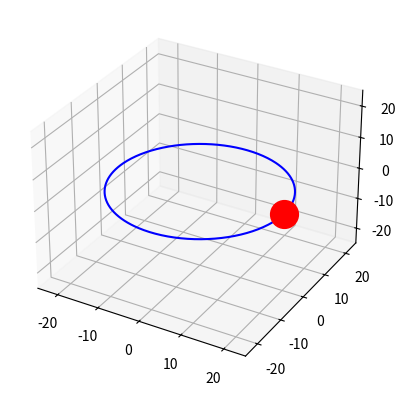

Recreate this plot in Python.
import numpy as np
import time
import matplotlib.pyplot as plt
from mpl_toolkits.mplot3d.axes3d import Axes3D
import matplotlib.animation as animation


def update(num):
    print(f"Updating step {num}")
    print("Angle: {:.2f}".format(angles[num]))
    plot_obj.set_data(
        polar_to_cartesian(20.0, angles[num])[0],
        polar_to_cartesian(20.0, angles[num])[1],
    )
    plot_obj.set_3d_properties(0.0)
    # plot_obj._offsets3d = [0.0, 0.0, 0.0]
    return plot_obj


def polar_to_cartesian(radius, theta):
    x = radius * np.cos(theta)
    y = radius * np.sin(theta)
    return (x, y)


def day_to_angle(day, days_in_year):
    return ((day % days_in_year) / days_in_year) * 2 * np.pi


if __name__ == "__main__":

    fig = plt.figure()
    ax = fig.add_subplot(111, projection="3d")

    ax.set_xlim3d([-25.0, 25.0])
    ax.set_ylim3d([-25.0, 25.0])
    ax.set_zlim3d([-25.0, 25.0])
    ax.set_autoscale_on(False)

    angles = [day_to_angle(d, 365) for d in range(365)]

    x = polar_to_cartesian(20.0, angles[0])[0]
    print(x)
    y = polar_to_cartesian(20.0, angles[0])[1]
    print(y)
    z = 0.0
    print(z)

    orbit_x = [polar_to_cartesian(20.0, angle)[0] for angle in angles]
    orbit_y = [polar_to_cartesian(20.0, angle)[1] for angle in angles]
    orbit_z = np.zeros(len(orbit_x))

    ax.plot(orbit_x, orbit_y, orbit_z, "b-")
    plot_obj = ax.plot([x], [y], z, "ro", markersize=20)[0]

    ani = animation.FuncAnimation(fig, update, frames=len(angles), interval=10)

    plt.show()
